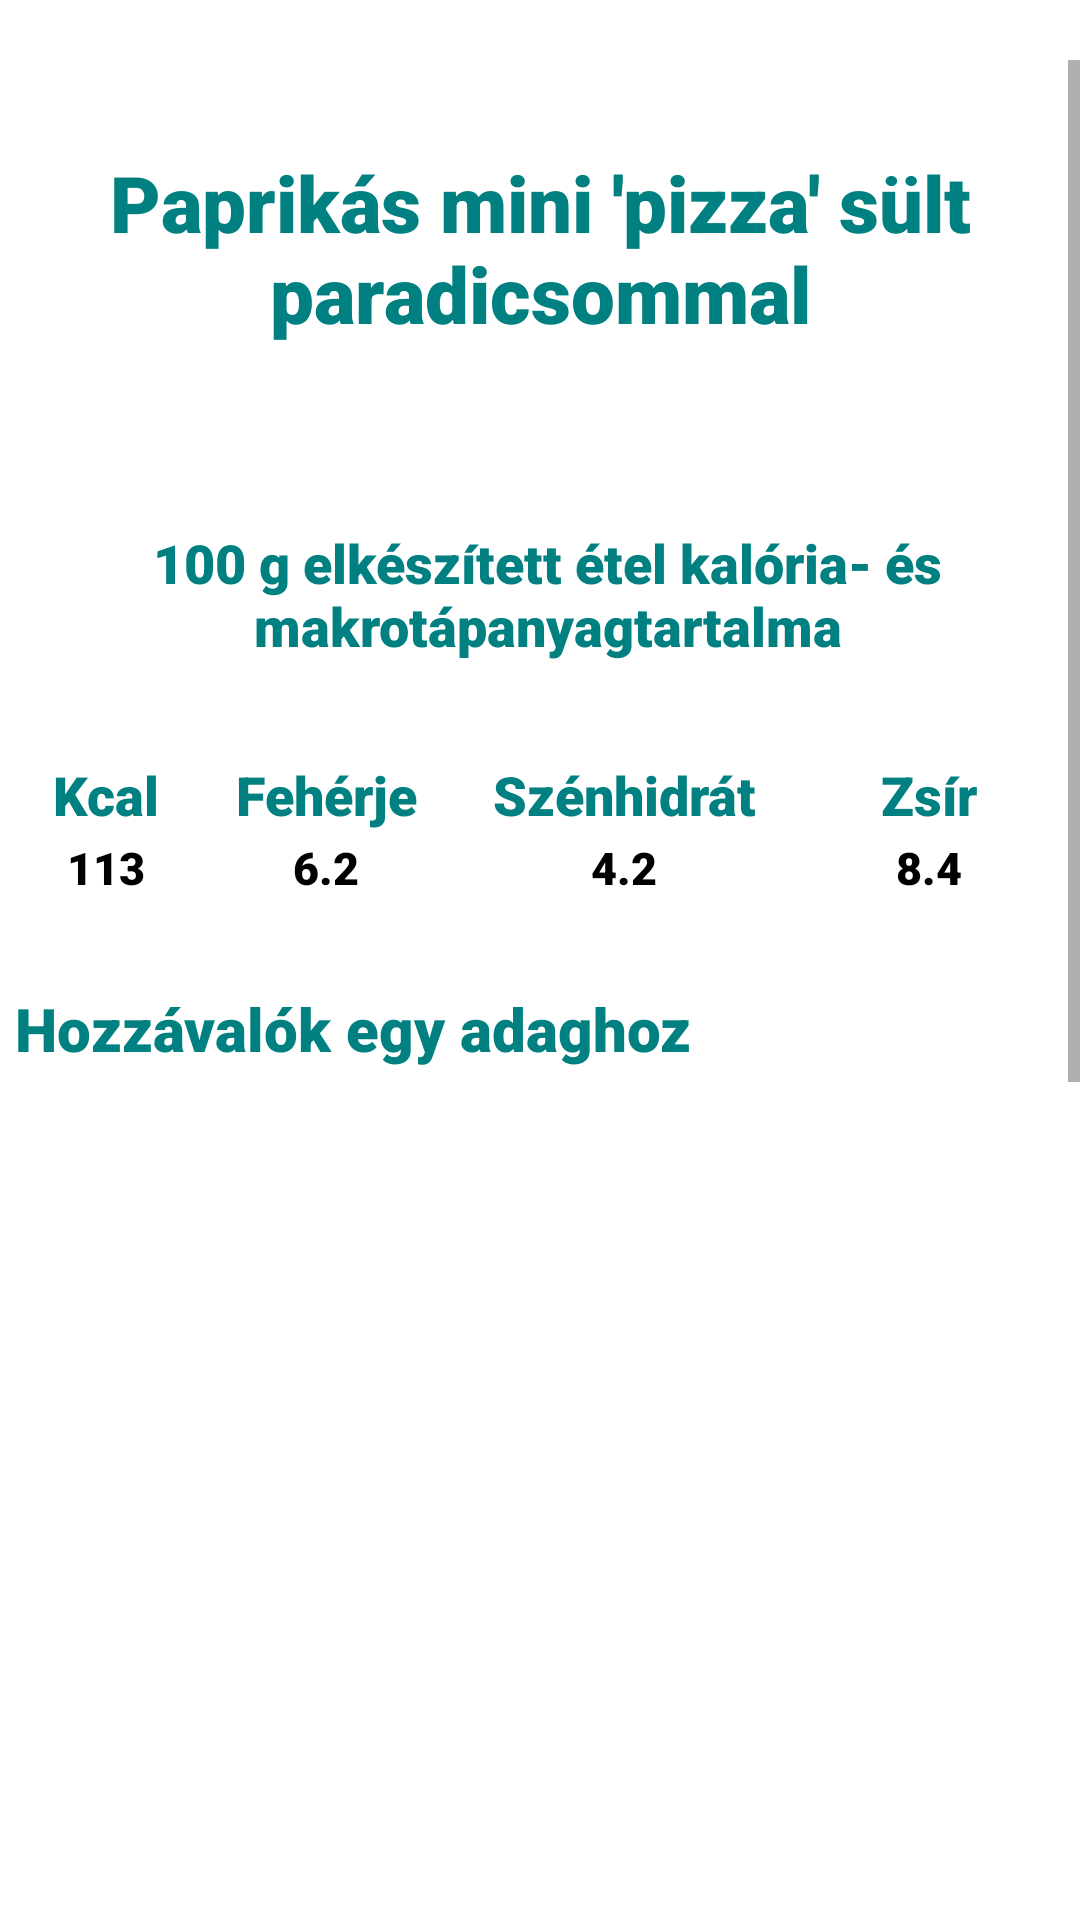

Android layout source for this screen:
<!-- AndroidManifest.xml: application theme Theme.Szakdoga -->
<!-- res/layout/recipe_window10.xml -->
<?xml version="1.0" encoding="utf-8"?>
<RelativeLayout xmlns:android="http://schemas.android.com/apk/res/android"
    android:layout_width="match_parent"
    android:layout_height="match_parent"
    android:orientation="vertical">


    <ScrollView
        android:id="@+id/scroll"
        android:layout_width="match_parent"
        android:layout_height="match_parent"
        android:layout_marginTop="20dp"


        >


        <LinearLayout
            android:layout_width="match_parent"
            android:layout_height="wrap_content"
            android:orientation="vertical">

            <TextView
                android:id="@+id/food_name"
                android:layout_width="wrap_content"
                android:layout_height="wrap_content"
                android:layout_gravity="center_horizontal"
                android:layout_marginTop="30dp"
                android:layout_marginBottom="30dp"
                android:fontFamily="sans-serif-black"
                android:text="Paprikás mini 'pizza' sült paradicsommal"
                android:textAlignment="center"
                android:textColor="#008080"
                android:textSize="26sp" />

            <TextView
                android:layout_width="wrap_content"
                android:layout_height="wrap_content"
                android:layout_marginStart="5dp"
                android:layout_marginTop="30dp"
                android:layout_marginBottom="30dp"
                android:fontFamily="sans-serif-black"
                android:text="@string/kesz_kaja"
                android:textAlignment="center"
                android:textColor="#008080"
                android:textSize="18sp" />

            <TableLayout
                android:layout_width="350dp"
                android:layout_height="wrap_content"
                android:layout_gravity="center">

                <TableRow>

                    <TextView
                        android:id="@+id/kcal"
                        android:layout_width="wrap_content"
                        android:layout_height="wrap_content"
                        android:layout_weight="1"
                        android:fontFamily="sans-serif-black"
                        android:padding="2dp"
                        android:text="@string/kcal"
                        android:textAlignment="center"
                        android:textColor="#008080"
                        android:textSize="18sp" />

                    <TextView
                        android:id="@+id/feherje"
                        android:layout_width="wrap_content"
                        android:layout_height="wrap_content"
                        android:layout_weight="1"
                        android:fontFamily="sans-serif-black"
                        android:padding="2dp"
                        android:text="@string/feherje"
                        android:textAlignment="center"
                        android:textColor="#008080"
                        android:textSize="18sp" />

                    <TextView
                        android:id="@+id/szenhidrat"
                        android:layout_width="wrap_content"
                        android:layout_height="wrap_content"
                        android:layout_weight="1"
                        android:fontFamily="sans-serif-black"
                        android:padding="2dp"
                        android:text="@string/szenhidrat"
                        android:textAlignment="center"
                        android:textColor="#008080"
                        android:textSize="18sp" />

                    <TextView
                        android:id="@+id/zsir"
                        android:layout_width="69dp"
                        android:layout_height="wrap_content"
                        android:layout_weight="1"
                        android:fontFamily="sans-serif-black"
                        android:padding="2dp"
                        android:text="@string/zsir"
                        android:textAlignment="center"
                        android:textColor="#008080"
                        android:textSize="18sp" />
                </TableRow>

                <TableRow>

                    <TextView
                        android:id="@+id/makro"
                        android:layout_width="wrap_content"
                        android:layout_height="wrap_content"
                        android:layout_weight="1"
                        android:fontFamily="sans-serif-black"
                        android:text="113"
                        android:textAlignment="center"
                        android:textColor="@color/black"
                        android:textSize="15sp" />

                    <TextView
                        android:id="@+id/makro_f"
                        android:layout_width="wrap_content"
                        android:layout_height="wrap_content"
                        android:layout_weight="1"
                        android:fontFamily="sans-serif-black"
                        android:text="6.2"
                        android:textAlignment="center"
                        android:textColor="@color/black"
                        android:textSize="15sp" />

                    <TextView
                        android:id="@+id/makro_sz"
                        android:layout_width="wrap_content"
                        android:layout_height="wrap_content"
                        android:layout_weight="1"
                        android:fontFamily="sans-serif-black"
                        android:text="4.2"
                        android:textAlignment="center"
                        android:textColor="@color/black"
                        android:textSize="15sp" />

                    <TextView
                        android:id="@+id/makro_zs"
                        android:layout_width="wrap_content"
                        android:layout_height="wrap_content"
                        android:layout_weight="1"
                        android:fontFamily="sans-serif-black"
                        android:text="8.4"
                        android:textAlignment="center"
                        android:textColor="@color/black"
                        android:textSize="15sp" />
                </TableRow>

            </TableLayout>

            <LinearLayout
                android:layout_width="match_parent"
                android:layout_height="565dp"
                android:clickable="false"
                android:orientation="vertical">

                <TextView
                    android:id="@+id/ingredients"
                    android:layout_width="wrap_content"
                    android:layout_height="wrap_content"
                    android:layout_marginStart="5dp"
                    android:layout_marginTop="30dp"
                    android:fontFamily="sans-serif-black"
                    android:text="@string/hozzavalok"
                    android:textColor="#008080"
                    android:textSize="20sp" />


                <ListView
                    android:id="@+id/ingredients_list"
                    android:layout_width="match_parent"
                    android:layout_height="wrap_content"
                    android:clickable="false" />
            </LinearLayout>


            <TextView
                android:id="@+id/preparation"
                android:layout_width="wrap_content"
                android:layout_height="wrap_content"
                android:layout_marginStart="5dp"
                android:layout_marginTop="30dp"
                android:fontFamily="sans-serif-black"
                android:text="@string/elkeszites"
                android:textColor="#008080"
                android:textSize="20sp" />

            <TextView
                android:id="@+id/preparation_text"
                android:layout_width="match_parent"
                android:layout_height="wrap_content"
                android:layout_marginStart="5dp"
                android:layout_marginTop="30dp"
                android:fontFamily="sans-serif-black"
                android:text="@string/mini_pizza"
                android:textColor="@color/black"
                android:textSize="15sp" />

        </LinearLayout>
    </ScrollView>
</RelativeLayout>
<!-- resources referenced by this layout -->
<resources>
  <string name="elkeszites">Elkészítés</string>
  <string name="feherje">Fehérje</string>
  <string name="hozzavalok">Hozzávalók egy adaghoz</string>
  <string name="kcal">Kcal</string>
  <string name="kesz_kaja">100 g elkészített étel kalória- és makrotápanyagtartalma</string>
  <string name="mini_pizza">A paprikákat felvágjuk, olívaolajjal meglocsoljuk, sózzuk és borsozzuk. Majd rákenjük a pizzaszószt. A sajtokat lereszeljük, a pizzaszószos paprikába tesszük, majd ráhelyezzük a kolbászt vagy más feltétet. A sütőt előmelegítjük 150 fokra, sütőpapíros tepsibe pakoljuk a mini paprikás pizzákat. Mellé tesszük a félbevágott paradicsomokat, amire a maradék sajt mellé oregánó, bazsalikom, valamint só és bors kerül ízlés szerint.50 percig 150 fokon sütjük, majd a kész mini pizzákat ízlés szerint tovább ízesíthetjük.</string>
  <string name="szenhidrat">Szénhidrát</string>
  <string name="zsir">Zsír</string>
  <style name="Theme.Szakdoga" parent="Theme.MaterialComponents.DayNight.DarkActionBar">
          
          <item name="colorPrimary">#008080</item>
          <item name="colorPrimaryVariant">@color/purple_700</item>
          <item name="colorOnPrimary">@color/white</item>
          
          <item name="colorSecondary">@color/teal_200</item>
          <item name="colorSecondaryVariant">@color/teal_700</item>
          <item name="colorOnSecondary">@color/black</item>
          
          <item name="android:statusBarColor" tools:targetApi="l">?attr/colorPrimaryVariant</item>
          
      </style>
  <!-- not gathered from this repository: default colours our renderer supplied (Android Studio template values) -->
  <color name="purple_700">#FF3700B3</color>
  <color name="teal_200">#FF03DAC5</color>
  <color name="teal_700">#FF018786</color>
  <color name="black">#FF000000</color>
  <color name="white">#FFFFFFFF</color>
</resources>
